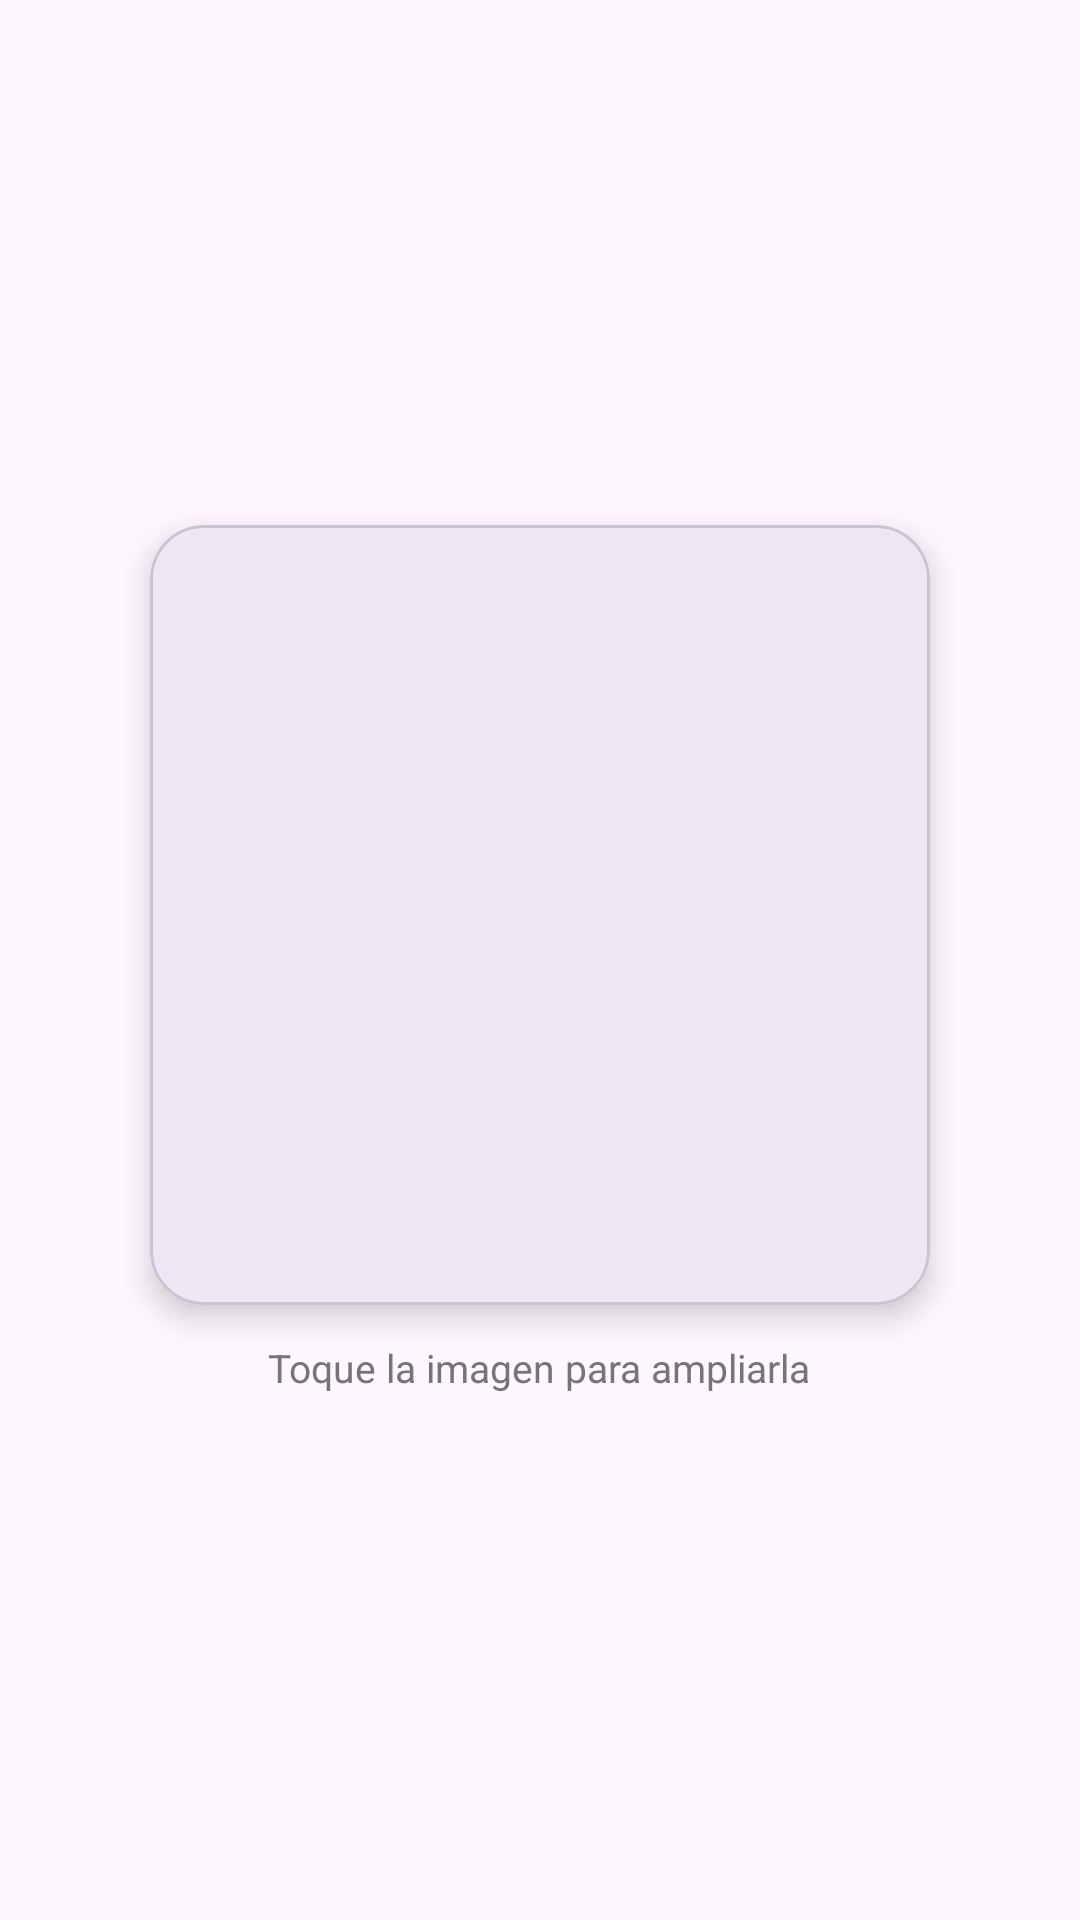

Android layout source for this screen:
<!-- AndroidManifest.xml: application theme Theme.EGCOURIERAPP -->
<!-- res/layout/dialog_confirmacion_rezago.xml -->
<?xml version="1.0" encoding="utf-8"?>
<LinearLayout
    xmlns:android="http://schemas.android.com/apk/res/android"
    xmlns:app="http://schemas.android.com/apk/res-auto"
    android:layout_width="match_parent"
    android:layout_height="wrap_content"
    android:orientation="vertical"
    android:gravity="center"
    android:padding="12dp">

    <com.google.android.material.card.MaterialCardView
        android:layout_width="260dp"
        android:layout_height="260dp"
        app:cardCornerRadius="18dp"
        app:cardElevation="6dp">

        <ImageView
            android:id="@+id/dialogImgRezago"
            android:layout_width="match_parent"
            android:layout_height="match_parent"
            android:scaleType="centerCrop"/>

    </com.google.android.material.card.MaterialCardView>

    <TextView
        android:layout_width="wrap_content"
        android:layout_height="wrap_content"
        android:layout_marginTop="12dp"
        android:text="Toque la imagen para ampliarla"
        android:textSize="13sp"
        android:textColor="#757575"/>

</LinearLayout>
<!-- resources referenced by this layout -->
<resources>
  <style name="Theme.EGCOURIERAPP" parent="Base.Theme.EGCOURIERAPP" />
  <style name="Base.Theme.EGCOURIERAPP" parent="Theme.Material3.DayNight.NoActionBar">
          
          
      </style>
</resources>
